2-way image classification set "dataset_minSize" from GitHub (giuseppefusco9/denoising_ae_unet); label vocabulary: clean image, wm img.

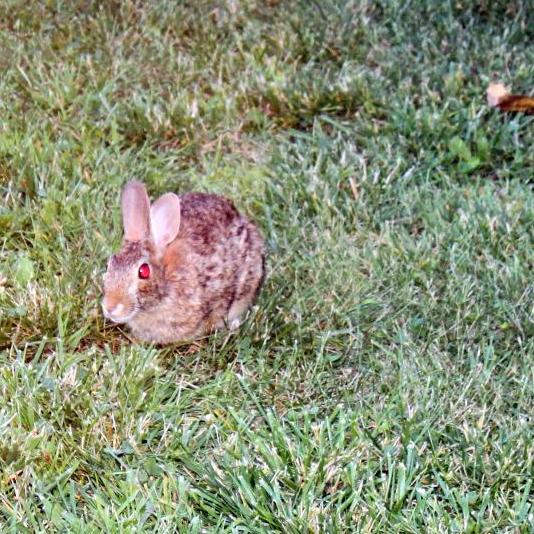
Label: clean image

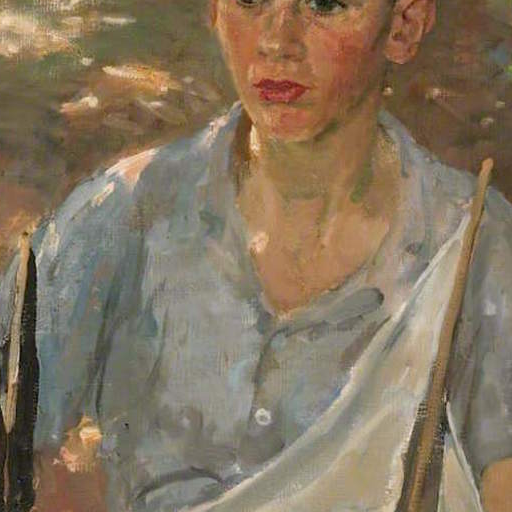
Label: clean image

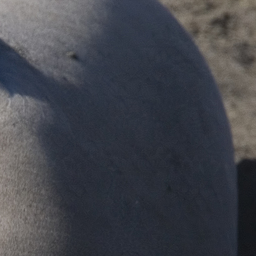
Label: wm img

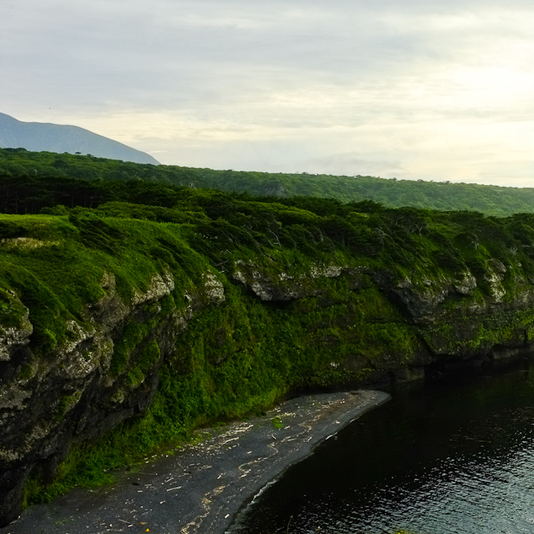
Label: wm img

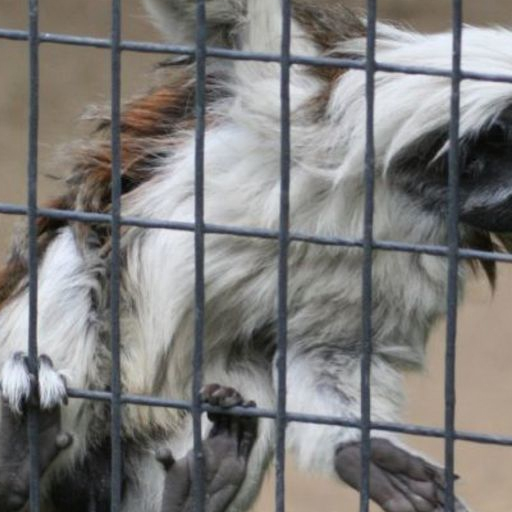
Label: wm img

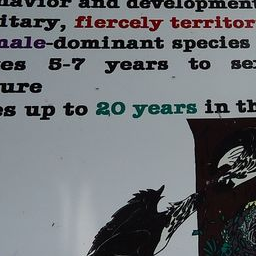
Label: clean image
